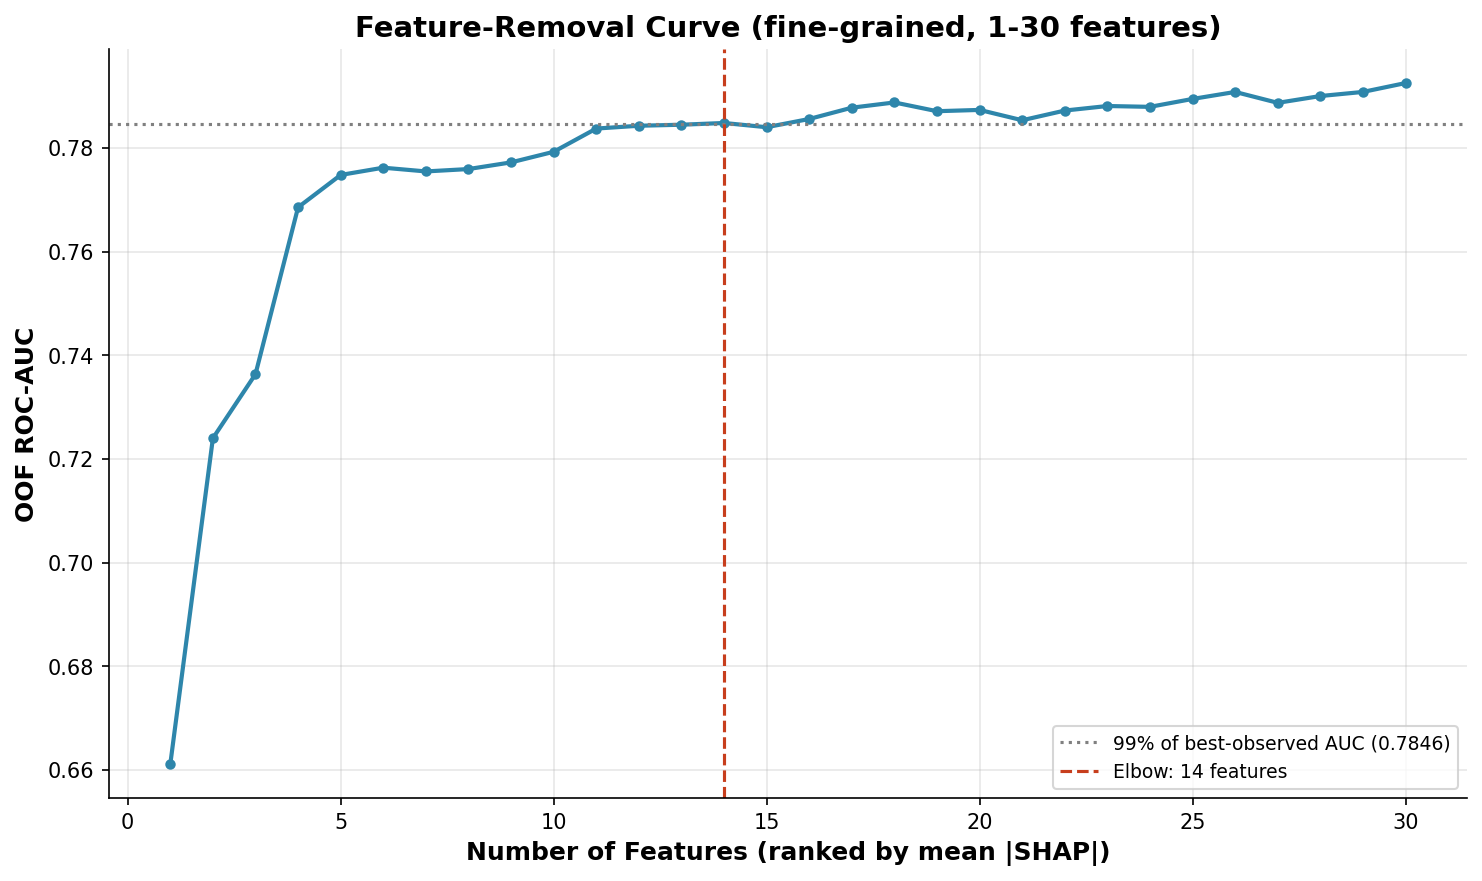

Data behind this chart, as committed beside it:
n_features, oof_auc
1, 0.6611
2, 0.724
3, 0.7363
4, 0.7685
5, 0.7748
6, 0.7762
7, 0.7755
8, 0.7759
9, 0.7772
10, 0.7793
11, 0.7837
12, 0.7843
13, 0.7845
14, 0.7848
15, 0.784
16, 0.7856
17, 0.7878
18, 0.7888
19, 0.7871
20, 0.7873
21, 0.7853
22, 0.7872
23, 0.7881
24, 0.7879
25, 0.7894
26, 0.7908
27, 0.7887
28, 0.79
29, 0.7908
30, 0.7925
